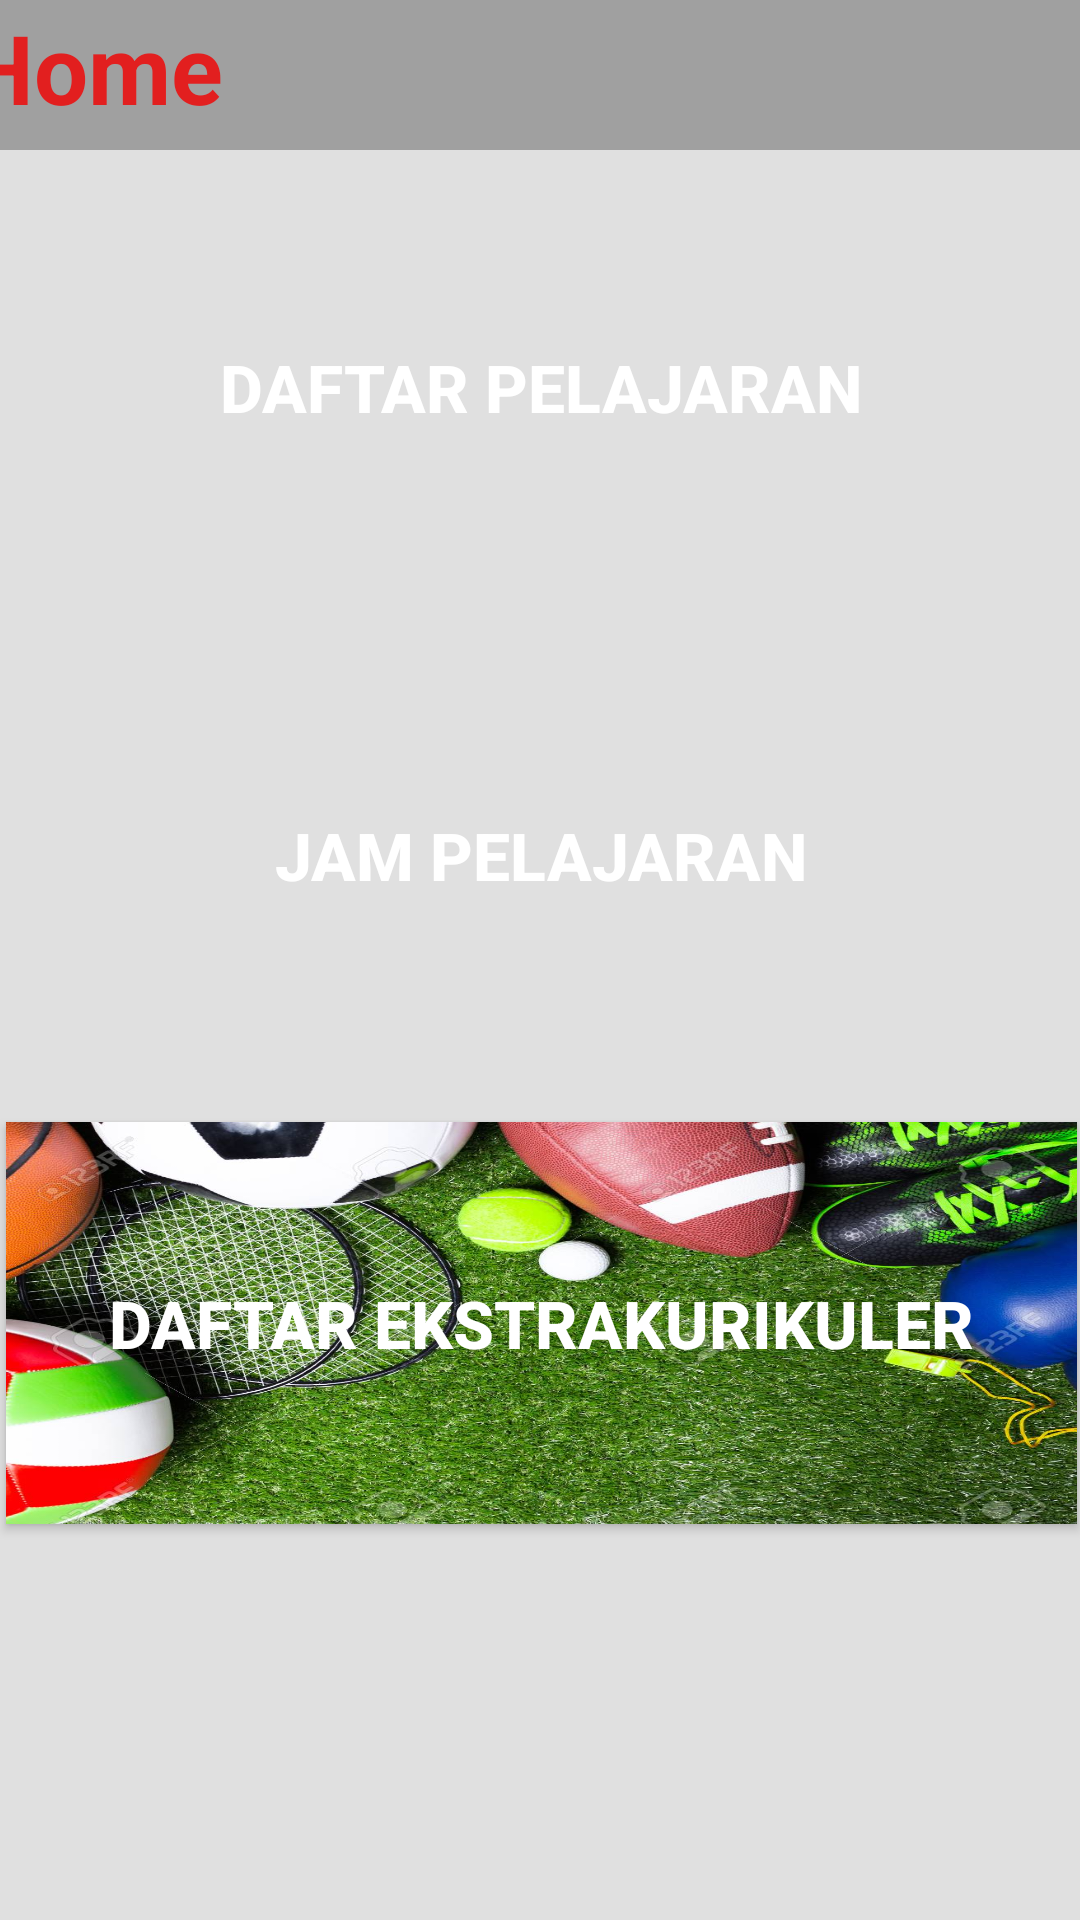

This screen was rendered from an Android layout file. Write that file and the resources it references.
<!-- AndroidManifest.xml: application theme loginregisterTheme -->
<!-- res/layout/fragment_home.xml -->
<?xml version="1.0" encoding="utf-8"?>
<LinearLayout xmlns:android="http://schemas.android.com/apk/res/android"
              xmlns:app="http://schemas.android.com/apk/res-auto" xmlns:tools="http://schemas.android.com/tools"
              android:layout_width="415dp"
              android:layout_height="wrap_content"
              android:orientation="vertical"
              android:background="#e0e0e0"

              android:id="@+id/fragment_home">
    <androidx.constraintlayout.widget.ConstraintLayout
            android:layout_width="wrap_content"
            android:layout_height="match_parent">

        <androidx.constraintlayout.widget.ConstraintLayout
                android:layout_width="415dp"
                android:layout_height="50dp" app:layout_constraintEnd_toEndOf="parent"
                app:layout_constraintStart_toStartOf="parent" app:layout_constraintTop_toTopOf="parent"
                android:background="#a0a0a0"
                android:id="@+id/title_bar">

            <TextView
                    android:text="Home"
                    android:textColor="@color/colorTelkom"
                    android:textStyle="bold"
                    android:textSize="32dp"
                    android:layout_width="323dp"
                    android:layout_height="48dp" app:layout_constraintTop_toTopOf="parent"
                    app:layout_constraintStart_toStartOf="parent" android:layout_marginStart="16dp"
                    app:layout_constraintBottom_toBottomOf="parent" android:id="@+id/fragment_title_home"/>
        </androidx.constraintlayout.widget.ConstraintLayout>
        <androidx.constraintlayout.widget.ConstraintLayout
                android:layout_width="395dp"
                android:layout_height="651dp" app:layout_constraintEnd_toEndOf="parent"
                app:layout_constraintStart_toStartOf="parent"
                app:layout_constraintTop_toBottomOf="@+id/title_bar">

            <LinearLayout
                    android:orientation="vertical"
                    android:layout_width="394dp"
                    android:layout_height="471dp"
                    app:layout_constraintStart_toStartOf="parent"
                    app:layout_constraintEnd_toEndOf="parent"
                    android:id="@+id/linearLayout2"
                    app:layout_constraintTop_toTopOf="parent">
                <androidx.constraintlayout.widget.ConstraintLayout
                        android:layout_width="match_parent"
                        android:layout_height="470dp">
                    <Button
                            android:text="DAFTAR PELAJARAN"
                            android:textStyle="bold"
                            android:textColor="@color/colorWhite"
                            android:textSize="22dp"
                            android:layout_width="357dp"
                            android:background="@drawable/daftar_pelajaran"
                            android:layout_height="134dp"
                            app:layout_constraintStart_toStartOf="parent" app:layout_constraintEnd_toEndOf="parent"
                            android:id="@+id/daftarpelajaran_button"
                            android:layout_marginStart="20dp"
                            android:layout_marginEnd="20dp"
                            android:layout_marginTop="10dp"
                            app:layout_constraintTop_toTopOf="parent" android:layout_marginBottom="10dp"
                            app:layout_constraintBottom_toTopOf="@+id/jampelajaran_button"/>
                    <Button
                            android:text="JAM PELAJARAN"
                            android:textStyle="bold"
                            android:textColor="@color/colorWhite"
                            android:textSize="22dp"
                            android:background="@drawable/jam_pelajaran"
                            android:layout_width="357dp"
                            android:layout_height="134dp"
                            android:id="@+id/jampelajaran_button" android:layout_marginTop="10dp"
                            app:layout_constraintTop_toBottomOf="@+id/daftarpelajaran_button"
                            app:layout_constraintStart_toStartOf="parent"
                            android:layout_marginStart="20dp" app:layout_constraintEnd_toEndOf="parent"
                            android:layout_marginEnd="20dp" android:layout_marginBottom="10dp"
                            app:layout_constraintBottom_toTopOf="@+id/daftarekskul_button"/>
                    <Button
                            android:text="DAFTAR EKSTRAKURIKULER"
                            android:textStyle="bold"
                            android:textSize="22dp"
                            android:textColor="@color/colorWhite"
                            android:background="@drawable/daftar_ekskul"
                            android:layout_width="357dp"
                            android:layout_height="134dp"
                            app:layout_constraintStart_toStartOf="parent" app:layout_constraintEnd_toEndOf="parent"
                            android:id="@+id/daftarekskul_button" android:layout_marginTop="10dp"
                            app:layout_constraintTop_toBottomOf="@+id/jampelajaran_button"
                            android:layout_marginStart="20dp"
                            android:layout_marginEnd="20dp" android:layout_marginBottom="10dp"
                            app:layout_constraintBottom_toBottomOf="parent"/>
                </androidx.constraintlayout.widget.ConstraintLayout>
            </LinearLayout>

        </androidx.constraintlayout.widget.ConstraintLayout>

    </androidx.constraintlayout.widget.ConstraintLayout>
</LinearLayout>
<!-- resources referenced by this layout -->
<resources>
  <color name="colorTelkom">#e21f1f</color>
  <color name="colorWhite">#ffffff</color>
  <!-- drawable daftar_ekskul: jpg bitmap (drawable, 339860 bytes) -->
  <style name="loginregisterTheme" parent="Theme.AppCompat.NoActionBar">
          
          <item name="colorPrimary">@color/colorPrimary</item>
          <item name="colorPrimaryDark">@color/colorPrimaryDark</item>
          <item name="colorAccent">@color/colorAccent</item>
      </style>
  <color name="colorPrimary">#008577</color>
  <color name="colorPrimaryDark">#00574B</color>
  <color name="colorAccent">#D81B60</color>
</resources>
